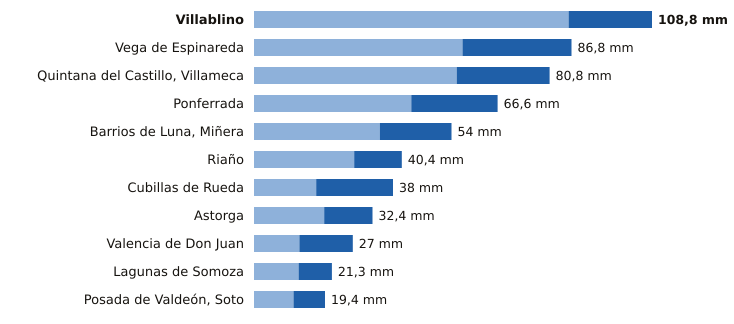

The data file committed next to this chart (first rows):
estacion, provincia, indicativo, mm_6_dias_anteriores, mm_hoy, mm_7_dias, horas_de_hoy
Villablino, León, 1541B, 86.0, 22.8, 108.8, 17
Vega de Espinareda, León, 1561I, 57.0, 29.8, 86.8, 17
Quintana del Castillo, Villameca, León, 2728B, 55.4, 25.4, 80.8, 16
Ponferrada, León, 1549, 43.0, 23.6, 66.6, 18
Barrios de Luna, Miñera, León, 2701D, 34.4, 19.6, 54.0, 15
Riaño, León, 2624C, 27.4, 13.0, 40.4, 18
Cubillas de Rueda, León, 2626Y, 17.0, 21.0, 38.0, 15
Astorga, León, 2734D, 19.2, 13.2, 32.4, 18
Valencia de Don Juan, León, 2664B, 12.4, 14.6, 27.0, 17
Lagunas de Somoza, León, 2737E, 12.2, 9.1, 21.3, 18
Posada de Valdeón, Soto, León, 1178Y, 10.8, 8.6, 19.4, 18
